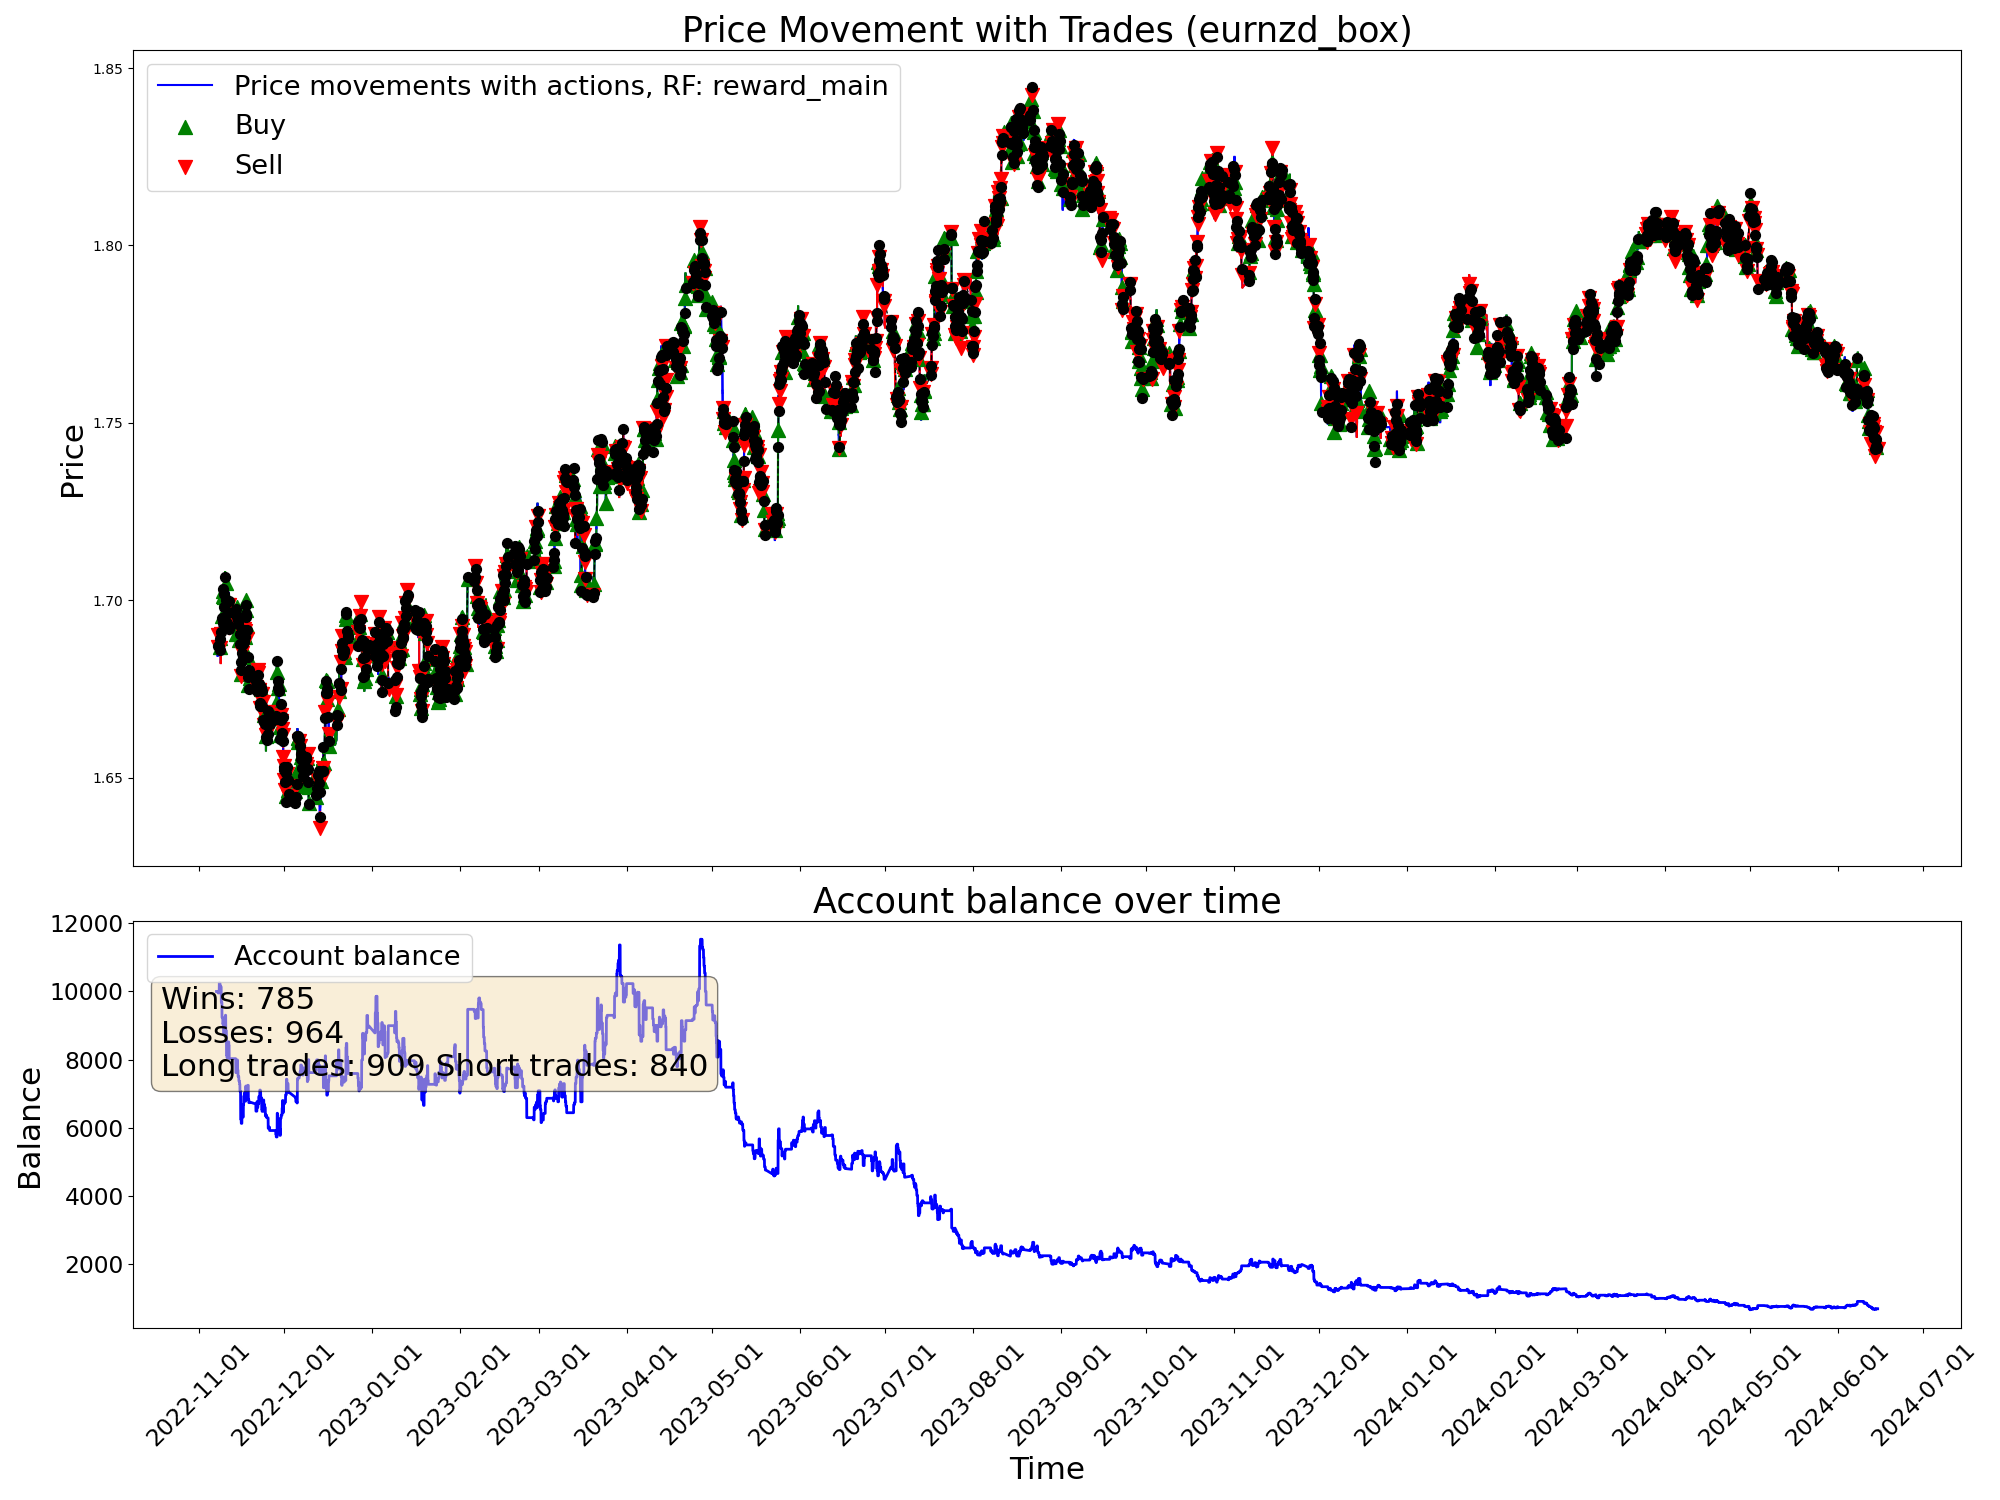

Values plotted in this chart, from the file beside it:
time, open, high, low, close, tick_volume, actDir, actRisk, eReward, eAccBalance, eWins, eLosses, pType, pOpenPrice, pSLPrice, pTPPrice, pProfit
2022-11-07 05:00:00, 1.688, 1.688, 1.685, 1.686, 3129, 0.0, 0.0, 0.0, 10000, 0, 0, 0, 0.0, 0.0, 0.0, 0.0
2022-11-07 06:00:00, 1.686, 1.687, 1.685, 1.686, 2114, 0.0, 0.0, 0.0, 10000, 0, 0, 0, 0.0, 0.0, 0.0, 0.0
2022-11-07 07:00:00, 1.686, 1.687, 1.685, 1.687, 2634, 0.0, 0.0, 0.0, 10000, 0, 0, 0, 0.0, 0.0, 0.0, 0.0
2022-11-07 08:00:00, 1.687, 1.688, 1.686, 1.687, 3000, 0.0, 0.0, 0.0, 10000, 0, 0, 0, 0.0, 0.0, 0.0, 0.0
2022-11-07 09:00:00, 1.687, 1.69, 1.687, 1.689, 4736, 0.0, 0.0, 0.0, 10000, 0, 0, 0, 0.0, 0.0, 0.0, 0.0
2022-11-07 10:00:00, 1.689, 1.69, 1.686, 1.687, 6044, 0.0, 0.0, 0.0, 10000, 0, 0, 0, 0.0, 0.0, 0.0, 0.0
2022-11-07 11:00:00, 1.687, 1.688, 1.684, 1.688, 5290, 0.0, 0.0, 0.0, 10000, 0, 0, 0, 0.0, 0.0, 0.0, 0.0
2022-11-07 12:00:00, 1.688, 1.689, 1.687, 1.688, 4201, 0.0, 0.0, 0.0, 10000, 0, 0, 0, 0.0, 0.0, 0.0, 0.0
2022-11-07 13:00:00, 1.688, 1.688, 1.686, 1.686, 3269, 0.0, 0.0, 0.0, 10000, 0, 0, 0, 0.0, 0.0, 0.0, 0.0
2022-11-07 14:00:00, 1.686, 1.687, 1.685, 1.685, 4217, 0.0, 0.0, 0.0, 10000, 0, 0, 0, 0.0, 0.0, 0.0, 0.0
2022-11-07 15:00:00, 1.686, 1.686, 1.682, 1.684, 5926, 0.0, 0.0, 0.0, 10000, 0, 0, 0, 0.0, 0.0, 0.0, 0.0
2022-11-07 16:00:00, 1.684, 1.688, 1.682, 1.687, 7078, -1.0, -1.0, 0.0, 10000, 0, 0, 2, 1.687, 1.69, 0.0, 0.0
2022-11-07 17:00:00, 1.687, 1.689, 1.686, 1.687, 6911, 1.0, 1.0, 0.0, 10000, 0, 0, 2, 1.687, 1.69, 0.0, 0.0
2022-11-07 18:00:00, 1.687, 1.689, 1.687, 1.689, 5206, 1.0, 1.0, 0.0, 9956, 0, 1, 0, 0.0, 0.0, 0.0, -44.27
2022-11-07 19:00:00, 1.689, 1.691, 1.688, 1.69, 3936, -0.5023, -0.5023, 0.0, 9956, 0, 1, 2, 1.69, 1.695, 0.0, 0.0
2022-11-07 20:00:00, 1.69, 1.691, 1.689, 1.69, 3084, 0.3373, 0.3373, 0.0, 9956, 0, 1, 2, 1.69, 1.695, 0.0, 0.0
2022-11-07 21:00:00, 1.69, 1.69, 1.688, 1.689, 2353, -0.005443, -0.005443, 0.0, 9956, 0, 1, 2, 1.69, 1.695, 0.0, 0.0
2022-11-07 22:00:00, 1.689, 1.689, 1.687, 1.687, 2449, -0.1052, -0.1052, 0.0, 9956, 0, 1, 2, 1.69, 1.695, 0.0, 0.0
2022-11-07 23:00:00, 1.687, 1.688, 1.686, 1.687, 1037, -0.7703, -0.7703, 0.0, 9956, 0, 1, 2, 1.69, 1.695, 0.0, 0.0
2022-11-08 00:00:00, 1.687, 1.687, 1.685, 1.687, 600, -0.5435, -0.5435, 0.0, 9956, 0, 1, 2, 1.69, 1.695, 0.0, 0.0
2022-11-08 01:00:00, 1.687, 1.688, 1.686, 1.687, 1925, -0.06559, -0.06559, 0.0, 9956, 0, 1, 2, 1.69, 1.695, 0.0, 0.0
2022-11-08 02:00:00, 1.687, 1.687, 1.685, 1.687, 2249, -0.8886, -0.8886, 0.0, 9956, 0, 1, 2, 1.69, 1.695, 0.0, 0.0
2022-11-08 03:00:00, 1.687, 1.688, 1.685, 1.688, 3867, -0.2963, -0.2963, 0.0, 9956, 0, 1, 2, 1.69, 1.695, 0.0, 0.0
2022-11-08 04:00:00, 1.688, 1.688, 1.684, 1.687, 2475, 0.3484, 0.3484, 0.0, 9956, 0, 1, 2, 1.69, 1.695, 0.0, 0.0
2022-11-08 05:00:00, 1.687, 1.688, 1.686, 1.687, 2090, 1.0, 1.0, 0.0, 10259, 1, 1, 0, 0.0, 0.0, 0.0, 303.3
2022-11-08 06:00:00, 1.687, 1.688, 1.686, 1.688, 1502, -0.1086, -0.1086, 0.0, 10259, 1, 1, 0, 1.687, 1.685, 0.0, 0.0
2022-11-08 07:00:00, 1.688, 1.691, 1.688, 1.689, 2727, 0.5238, 0.5238, 0.0, 10259, 1, 1, 1, 1.689, 1.688, 0.0, 0.0
2022-11-08 08:00:00, 1.689, 1.69, 1.688, 1.689, 3165, -0.002493, -0.002493, 0.0, 10259, 1, 1, 1, 1.689, 1.688, 0.0, 0.0
2022-11-08 09:00:00, 1.689, 1.693, 1.689, 1.693, 4459, -1.0, -1.0, 0.0, 10215, 1, 2, 0, 0.0, 0.0, 0.0, -44.41
2022-11-08 10:00:00, 1.692, 1.693, 1.686, 1.687, 5553, 0.8043, 0.8043, 0.0, 10215, 1, 2, 1, 1.687, 1.682, 0.0, 0.0
2022-11-08 11:00:00, 1.687, 1.689, 1.684, 1.685, 4423, -1.0, -1.0, 0.0, 10215, 1, 2, 1, 1.687, 1.682, 0.0, 0.0
2022-11-08 12:00:00, 1.685, 1.686, 1.684, 1.686, 3629, -0.749, -0.749, 0.0, 10215, 1, 2, 1, 1.687, 1.682, 0.0, 0.0
2022-11-08 13:00:00, 1.686, 1.687, 1.684, 1.686, 3354, -1.0, -1.0, 0.0, 10136, 1, 3, 0, 0.0, 0.0, 0.0, -78.8
2022-11-08 14:00:00, 1.686, 1.688, 1.685, 1.686, 4125, 0.4104, 0.4104, 0.0, 10136, 1, 3, 0, 1.686, 1.691, 0.0, 0.0
2022-11-08 15:00:00, 1.686, 1.687, 1.685, 1.687, 4242, -0.651, -0.651, 0.0, 10136, 1, 3, 2, 1.687, 1.69, 0.0, 0.0
2022-11-08 16:00:00, 1.687, 1.688, 1.684, 1.685, 5141, 1.0, 1.0, 0.0, 10136, 1, 3, 2, 1.687, 1.69, 0.0, 0.0
2022-11-08 17:00:00, 1.685, 1.686, 1.681, 1.682, 7673, 0.03454, 0.03454, 0.0, 10136, 1, 3, 2, 1.687, 1.69, 0.0, 0.0
2022-11-08 18:00:00, 1.682, 1.684, 1.681, 1.683, 5218, 0.4536, 0.4536, 0.0, 10136, 1, 3, 2, 1.687, 1.69, 0.0, 0.0
2022-11-08 19:00:00, 1.683, 1.687, 1.683, 1.686, 3335, -0.869, -0.869, 0.0, 10136, 1, 3, 2, 1.687, 1.69, 0.0, 0.0
2022-11-08 20:00:00, 1.686, 1.69, 1.686, 1.689, 4354, -1.0, -1.0, 0.0, 10136, 1, 3, 2, 1.687, 1.69, 0.0, 0.0
2022-11-08 21:00:00, 1.689, 1.692, 1.689, 1.691, 4883, 0.08841, 0.08841, 0.0, 10136, 1, 3, 2, 1.687, 1.69, 0.0, 0.0
2022-11-08 22:00:00, 1.691, 1.691, 1.689, 1.69, 3588, -1.0, -1.0, 0.0, 9682, 1, 4, 0, 0.0, 0.0, 0.0, -453.8
2022-11-08 23:00:00, 1.69, 1.691, 1.69, 1.69, 1128, -1.0, -1.0, 0.0, 9682, 1, 4, 2, 1.69, 1.694, 0.0, 0.0
2022-11-09 00:00:00, 1.691, 1.691, 1.69, 1.691, 1554, -0.1257, -0.1257, 0.0, 9682, 1, 4, 2, 1.69, 1.694, 0.0, 0.0
2022-11-09 01:00:00, 1.691, 1.692, 1.689, 1.691, 2638, -1.0, -1.0, 0.0, 9682, 1, 4, 2, 1.69, 1.694, 0.0, 0.0
2022-11-09 02:00:00, 1.691, 1.692, 1.69, 1.691, 2983, -1.0, -1.0, 0.0, 9682, 1, 4, 2, 1.69, 1.694, 0.0, 0.0
2022-11-09 03:00:00, 1.691, 1.695, 1.691, 1.695, 4180, 0.1379, 0.1379, 0.0, 9682, 1, 4, 2, 1.69, 1.694, 0.0, 0.0
2022-11-09 04:00:00, 1.695, 1.695, 1.691, 1.694, 3509, -0.1636, -0.1636, 0.0, 9234, 1, 5, 0, 0.0, 0.0, 0.0, -448.5
2022-11-09 05:00:00, 1.694, 1.695, 1.692, 1.694, 3803, 0.3559, 0.3559, 0.0, 9234, 1, 5, 0, 1.694, 1.69, 0.0, 0.0
2022-11-09 06:00:00, 1.694, 1.695, 1.693, 1.694, 3379, 0.4871, 0.4871, 0.0, 9234, 1, 5, 0, 1.694, 1.69, 0.0, 0.0
2022-11-09 07:00:00, 1.694, 1.696, 1.693, 1.696, 3136, 0.9897, 0.9897, 0.0, 9234, 1, 5, 1, 1.696, 1.694, 0.0, 0.0
2022-11-09 08:00:00, 1.696, 1.697, 1.695, 1.695, 4030, 0.7518, 0.7518, 0.0, 9234, 1, 5, 1, 1.696, 1.694, 0.0, 0.0
2022-11-09 09:00:00, 1.695, 1.696, 1.694, 1.695, 4892, -0.4022, -0.4022, 0.0, 9234, 1, 5, 1, 1.696, 1.694, 0.0, 0.0
2022-11-09 10:00:00, 1.695, 1.695, 1.692, 1.694, 6282, 1.0, 1.0, 0.0, 9234, 1, 5, 1, 1.696, 1.694, 0.0, 0.0
2022-11-09 11:00:00, 1.694, 1.702, 1.693, 1.701, 5791, 1.0, 1.0, 0.0, 9041, 1, 6, 0, 0.0, 0.0, 0.0, -192.7
2022-11-09 12:00:00, 1.701, 1.704, 1.7, 1.703, 4922, 1.0, 1.0, 0.0, 9041, 1, 6, 1, 1.703, 1.7, 0.0, 0.0
2022-11-09 13:00:00, 1.703, 1.704, 1.702, 1.703, 4013, -1.0, -1.0, 0.0, 9041, 1, 6, 1, 1.703, 1.7, 0.0, 0.0
2022-11-09 14:00:00, 1.703, 1.704, 1.7, 1.702, 4691, -0.7586, -0.7586, 0.0, 9076, 2, 6, 0, 0.0, 0.0, 0.0, 34.74
2022-11-09 15:00:00, 1.702, 1.704, 1.699, 1.701, 5955, 1.0, 1.0, 0.0, 9076, 2, 6, 1, 1.701, 1.7, 0.0, 0.0
2022-11-09 16:00:00, 1.701, 1.702, 1.698, 1.698, 6758, -0.4239, -0.4239, 0.0, 9076, 2, 6, 1, 1.701, 1.7, 0.0, 0.0
... 9,940 more rows
